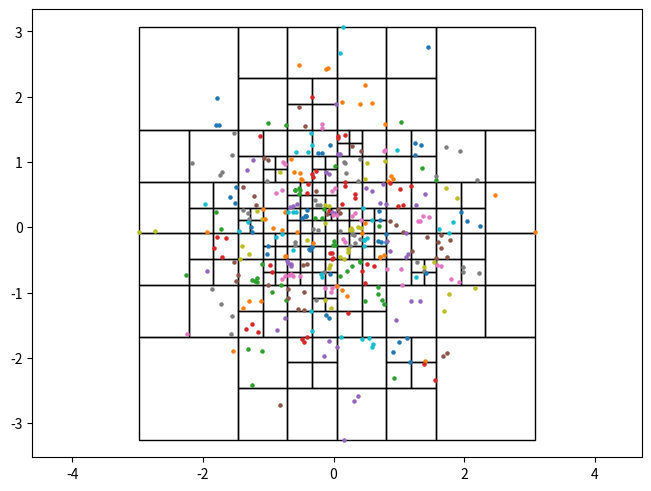

Generate this figure with matplotlib:
import matplotlib.pyplot as plt
def scatter(ax, x, y):
  ax.scatter(x, y, s=5)
fig, ax = plt.subplots(1,1, constrained_layout=True)
r = plt.Rectangle([-2.9807, 1.48869], 1.51607, 1.58126, fill=False)
ax.add_patch(r)
r = plt.Rectangle([-1.46463, 2.27931], 0.758034, 0.790629, fill=False)
ax.add_patch(r)
r = plt.Rectangle([-0.706595, 2.27931], 0.758034, 0.790629, fill=False)
ax.add_patch(r)
r = plt.Rectangle([-1.46463, 1.48869], 0.758034, 0.790629, fill=False)
ax.add_patch(r)
r = plt.Rectangle([-0.706595, 1.884], 0.379017, 0.395314, fill=False)
ax.add_patch(r)
r = plt.Rectangle([-0.327578, 1.884], 0.379017, 0.395314, fill=False)
ax.add_patch(r)
r = plt.Rectangle([-0.706595, 1.48869], 0.379017, 0.395314, fill=False)
ax.add_patch(r)
r = plt.Rectangle([-0.327578, 1.48869], 0.379017, 0.395314, fill=False)
ax.add_patch(r)
r = plt.Rectangle([-2.9807, 0.698057], 0.758034, 0.790629, fill=False)
ax.add_patch(r)
r = plt.Rectangle([-2.22266, 0.698057], 0.758034, 0.790629, fill=False)
ax.add_patch(r)
r = plt.Rectangle([-2.9807, -0.0925723], 0.758034, 0.790629, fill=False)
ax.add_patch(r)
r = plt.Rectangle([-2.22266, 0.302742], 0.379017, 0.395314, fill=False)
ax.add_patch(r)
r = plt.Rectangle([-1.84365, 0.302742], 0.379017, 0.395314, fill=False)
ax.add_patch(r)
r = plt.Rectangle([-2.22266, -0.0925723], 0.379017, 0.395314, fill=False)
ax.add_patch(r)
r = plt.Rectangle([-1.84365, -0.0925723], 0.379017, 0.395314, fill=False)
ax.add_patch(r)
r = plt.Rectangle([-1.46463, 1.09337], 0.379017, 0.395314, fill=False)
ax.add_patch(r)
r = plt.Rectangle([-1.08561, 1.09337], 0.379017, 0.395314, fill=False)
ax.add_patch(r)
r = plt.Rectangle([-1.46463, 0.698057], 0.379017, 0.395314, fill=False)
ax.add_patch(r)
r = plt.Rectangle([-1.08561, 0.895714], 0.189509, 0.197657, fill=False)
ax.add_patch(r)
r = plt.Rectangle([-0.896104, 0.895714], 0.189509, 0.197657, fill=False)
ax.add_patch(r)
r = plt.Rectangle([-1.08561, 0.698057], 0.189509, 0.197657, fill=False)
ax.add_patch(r)
r = plt.Rectangle([-0.896104, 0.698057], 0.189509, 0.197657, fill=False)
ax.add_patch(r)
r = plt.Rectangle([-0.706595, 1.09337], 0.379017, 0.395314, fill=False)
ax.add_patch(r)
r = plt.Rectangle([-0.327578, 1.09337], 0.379017, 0.395314, fill=False)
ax.add_patch(r)
r = plt.Rectangle([-0.706595, 0.698057], 0.379017, 0.395314, fill=False)
ax.add_patch(r)
r = plt.Rectangle([-0.327578, 0.895714], 0.189509, 0.197657, fill=False)
ax.add_patch(r)
r = plt.Rectangle([-0.138069, 0.895714], 0.189509, 0.197657, fill=False)
ax.add_patch(r)
r = plt.Rectangle([-0.327578, 0.698057], 0.189509, 0.197657, fill=False)
ax.add_patch(r)
r = plt.Rectangle([-0.138069, 0.698057], 0.189509, 0.197657, fill=False)
ax.add_patch(r)
r = plt.Rectangle([-1.46463, 0.302742], 0.379017, 0.395314, fill=False)
ax.add_patch(r)
r = plt.Rectangle([-1.08561, 0.302742], 0.379017, 0.395314, fill=False)
ax.add_patch(r)
r = plt.Rectangle([-1.46463, 0.105085], 0.189509, 0.197657, fill=False)
ax.add_patch(r)
r = plt.Rectangle([-1.27512, 0.105085], 0.189509, 0.197657, fill=False)
ax.add_patch(r)
r = plt.Rectangle([-1.46463, -0.0925723], 0.189509, 0.197657, fill=False)
ax.add_patch(r)
r = plt.Rectangle([-1.27512, -0.0925723], 0.189509, 0.197657, fill=False)
ax.add_patch(r)
r = plt.Rectangle([-1.08561, -0.0925723], 0.379017, 0.395314, fill=False)
ax.add_patch(r)
r = plt.Rectangle([-0.706595, 0.500399], 0.189509, 0.197657, fill=False)
ax.add_patch(r)
r = plt.Rectangle([-0.517086, 0.500399], 0.189509, 0.197657, fill=False)
ax.add_patch(r)
r = plt.Rectangle([-0.706595, 0.302742], 0.189509, 0.197657, fill=False)
ax.add_patch(r)
r = plt.Rectangle([-0.517086, 0.302742], 0.189509, 0.197657, fill=False)
ax.add_patch(r)
r = plt.Rectangle([-0.327578, 0.500399], 0.189509, 0.197657, fill=False)
ax.add_patch(r)
r = plt.Rectangle([-0.138069, 0.500399], 0.189509, 0.197657, fill=False)
ax.add_patch(r)
r = plt.Rectangle([-0.327578, 0.302742], 0.189509, 0.197657, fill=False)
ax.add_patch(r)
r = plt.Rectangle([-0.138069, 0.302742], 0.189509, 0.197657, fill=False)
ax.add_patch(r)
r = plt.Rectangle([-0.706595, 0.105085], 0.189509, 0.197657, fill=False)
ax.add_patch(r)
r = plt.Rectangle([-0.517086, 0.105085], 0.189509, 0.197657, fill=False)
ax.add_patch(r)
r = plt.Rectangle([-0.706595, -0.0925723], 0.189509, 0.197657, fill=False)
ax.add_patch(r)
r = plt.Rectangle([-0.517086, -0.0925723], 0.189509, 0.197657, fill=False)
ax.add_patch(r)
r = plt.Rectangle([-0.327578, 0.105085], 0.189509, 0.197657, fill=False)
ax.add_patch(r)
r = plt.Rectangle([-0.138069, 0.203914], 0.0947543, 0.0988286, fill=False)
ax.add_patch(r)
r = plt.Rectangle([-0.0433151, 0.203914], 0.0947543, 0.0988286, fill=False)
ax.add_patch(r)
r = plt.Rectangle([-0.138069, 0.105085], 0.0947543, 0.0988286, fill=False)
ax.add_patch(r)
r = plt.Rectangle([-0.0433151, 0.105085], 0.0947543, 0.0988286, fill=False)
ax.add_patch(r)
r = plt.Rectangle([-0.327578, -0.0925723], 0.189509, 0.197657, fill=False)
ax.add_patch(r)
r = plt.Rectangle([-0.138069, -0.0925723], 0.189509, 0.197657, fill=False)
ax.add_patch(r)
r = plt.Rectangle([0.0514392, 2.27931], 0.758034, 0.790629, fill=False)
ax.add_patch(r)
r = plt.Rectangle([0.809473, 2.27931], 0.758034, 0.790629, fill=False)
ax.add_patch(r)
r = plt.Rectangle([0.0514392, 1.48869], 0.758034, 0.790629, fill=False)
ax.add_patch(r)
r = plt.Rectangle([0.809473, 1.48869], 0.758034, 0.790629, fill=False)
ax.add_patch(r)
r = plt.Rectangle([1.56751, 1.48869], 1.51607, 1.58126, fill=False)
ax.add_patch(r)
r = plt.Rectangle([0.0514392, 1.29103], 0.189509, 0.197657, fill=False)
ax.add_patch(r)
r = plt.Rectangle([0.240948, 1.29103], 0.189509, 0.197657, fill=False)
ax.add_patch(r)
r = plt.Rectangle([0.0514392, 1.09337], 0.189509, 0.197657, fill=False)
ax.add_patch(r)
r = plt.Rectangle([0.240948, 1.09337], 0.189509, 0.197657, fill=False)
ax.add_patch(r)
r = plt.Rectangle([0.430456, 1.09337], 0.379017, 0.395314, fill=False)
ax.add_patch(r)
r = plt.Rectangle([0.0514392, 0.698057], 0.379017, 0.395314, fill=False)
ax.add_patch(r)
r = plt.Rectangle([0.430456, 0.698057], 0.379017, 0.395314, fill=False)
ax.add_patch(r)
r = plt.Rectangle([0.809473, 1.09337], 0.379017, 0.395314, fill=False)
ax.add_patch(r)
r = plt.Rectangle([1.18849, 1.09337], 0.379017, 0.395314, fill=False)
ax.add_patch(r)
r = plt.Rectangle([0.809473, 0.698057], 0.379017, 0.395314, fill=False)
ax.add_patch(r)
r = plt.Rectangle([1.18849, 0.698057], 0.379017, 0.395314, fill=False)
ax.add_patch(r)
r = plt.Rectangle([0.0514392, 0.302742], 0.379017, 0.395314, fill=False)
ax.add_patch(r)
r = plt.Rectangle([0.430456, 0.302742], 0.379017, 0.395314, fill=False)
ax.add_patch(r)
r = plt.Rectangle([0.0514392, 0.105085], 0.189509, 0.197657, fill=False)
ax.add_patch(r)
r = plt.Rectangle([0.240948, 0.105085], 0.189509, 0.197657, fill=False)
ax.add_patch(r)
r = plt.Rectangle([0.0514392, -0.0925723], 0.189509, 0.197657, fill=False)
ax.add_patch(r)
r = plt.Rectangle([0.240948, -0.0925723], 0.189509, 0.197657, fill=False)
ax.add_patch(r)
r = plt.Rectangle([0.430456, 0.105085], 0.189509, 0.197657, fill=False)
ax.add_patch(r)
r = plt.Rectangle([0.619965, 0.105085], 0.189509, 0.197657, fill=False)
ax.add_patch(r)
r = plt.Rectangle([0.430456, -0.0925723], 0.189509, 0.197657, fill=False)
ax.add_patch(r)
r = plt.Rectangle([0.619965, -0.0925723], 0.189509, 0.197657, fill=False)
ax.add_patch(r)
r = plt.Rectangle([0.809473, 0.302742], 0.379017, 0.395314, fill=False)
ax.add_patch(r)
r = plt.Rectangle([1.18849, 0.302742], 0.379017, 0.395314, fill=False)
ax.add_patch(r)
r = plt.Rectangle([0.809473, -0.0925723], 0.379017, 0.395314, fill=False)
ax.add_patch(r)
r = plt.Rectangle([1.18849, -0.0925723], 0.379017, 0.395314, fill=False)
ax.add_patch(r)
r = plt.Rectangle([1.56751, 0.698057], 0.758034, 0.790629, fill=False)
ax.add_patch(r)
r = plt.Rectangle([2.32554, 0.698057], 0.758034, 0.790629, fill=False)
ax.add_patch(r)
r = plt.Rectangle([1.56751, 0.302742], 0.379017, 0.395314, fill=False)
ax.add_patch(r)
r = plt.Rectangle([1.94652, 0.302742], 0.379017, 0.395314, fill=False)
ax.add_patch(r)
r = plt.Rectangle([1.56751, -0.0925723], 0.379017, 0.395314, fill=False)
ax.add_patch(r)
r = plt.Rectangle([1.94652, -0.0925723], 0.379017, 0.395314, fill=False)
ax.add_patch(r)
r = plt.Rectangle([2.32554, -0.0925723], 0.758034, 0.790629, fill=False)
ax.add_patch(r)
r = plt.Rectangle([-2.9807, -0.883201], 0.758034, 0.790629, fill=False)
ax.add_patch(r)
r = plt.Rectangle([-2.22266, -0.487887], 0.379017, 0.395314, fill=False)
ax.add_patch(r)
r = plt.Rectangle([-1.84365, -0.487887], 0.379017, 0.395314, fill=False)
ax.add_patch(r)
r = plt.Rectangle([-2.22266, -0.883201], 0.379017, 0.395314, fill=False)
ax.add_patch(r)
r = plt.Rectangle([-1.84365, -0.883201], 0.379017, 0.395314, fill=False)
ax.add_patch(r)
r = plt.Rectangle([-2.9807, -1.67383], 0.758034, 0.790629, fill=False)
ax.add_patch(r)
r = plt.Rectangle([-2.22266, -1.67383], 0.758034, 0.790629, fill=False)
ax.add_patch(r)
r = plt.Rectangle([-1.46463, -0.487887], 0.379017, 0.395314, fill=False)
ax.add_patch(r)
r = plt.Rectangle([-1.08561, -0.29023], 0.189509, 0.197657, fill=False)
ax.add_patch(r)
r = plt.Rectangle([-0.896104, -0.29023], 0.189509, 0.197657, fill=False)
ax.add_patch(r)
r = plt.Rectangle([-1.08561, -0.487887], 0.189509, 0.197657, fill=False)
ax.add_patch(r)
r = plt.Rectangle([-0.896104, -0.487887], 0.189509, 0.197657, fill=False)
ax.add_patch(r)
r = plt.Rectangle([-1.46463, -0.883201], 0.379017, 0.395314, fill=False)
ax.add_patch(r)
r = plt.Rectangle([-1.08561, -0.685544], 0.189509, 0.197657, fill=False)
ax.add_patch(r)
r = plt.Rectangle([-0.896104, -0.685544], 0.189509, 0.197657, fill=False)
ax.add_patch(r)
r = plt.Rectangle([-1.08561, -0.883201], 0.189509, 0.197657, fill=False)
ax.add_patch(r)
r = plt.Rectangle([-0.896104, -0.883201], 0.189509, 0.197657, fill=False)
ax.add_patch(r)
r = plt.Rectangle([-0.706595, -0.29023], 0.189509, 0.197657, fill=False)
ax.add_patch(r)
r = plt.Rectangle([-0.517086, -0.29023], 0.189509, 0.197657, fill=False)
ax.add_patch(r)
r = plt.Rectangle([-0.706595, -0.487887], 0.189509, 0.197657, fill=False)
ax.add_patch(r)
r = plt.Rectangle([-0.517086, -0.487887], 0.189509, 0.197657, fill=False)
ax.add_patch(r)
r = plt.Rectangle([-0.327578, -0.29023], 0.189509, 0.197657, fill=False)
ax.add_patch(r)
r = plt.Rectangle([-0.138069, -0.29023], 0.189509, 0.197657, fill=False)
ax.add_patch(r)
r = plt.Rectangle([-0.327578, -0.487887], 0.189509, 0.197657, fill=False)
ax.add_patch(r)
r = plt.Rectangle([-0.138069, -0.487887], 0.189509, 0.197657, fill=False)
ax.add_patch(r)
r = plt.Rectangle([-0.706595, -0.685544], 0.189509, 0.197657, fill=False)
ax.add_patch(r)
r = plt.Rectangle([-0.517086, -0.685544], 0.189509, 0.197657, fill=False)
ax.add_patch(r)
r = plt.Rectangle([-0.706595, -0.883201], 0.189509, 0.197657, fill=False)
ax.add_patch(r)
r = plt.Rectangle([-0.517086, -0.883201], 0.189509, 0.197657, fill=False)
ax.add_patch(r)
r = plt.Rectangle([-0.327578, -0.685544], 0.189509, 0.197657, fill=False)
ax.add_patch(r)
r = plt.Rectangle([-0.138069, -0.685544], 0.189509, 0.197657, fill=False)
ax.add_patch(r)
r = plt.Rectangle([-0.327578, -0.883201], 0.189509, 0.197657, fill=False)
ax.add_patch(r)
r = plt.Rectangle([-0.138069, -0.883201], 0.189509, 0.197657, fill=False)
ax.add_patch(r)
r = plt.Rectangle([-1.46463, -1.27852], 0.379017, 0.395314, fill=False)
ax.add_patch(r)
r = plt.Rectangle([-1.08561, -1.27852], 0.379017, 0.395314, fill=False)
ax.add_patch(r)
r = plt.Rectangle([-1.46463, -1.67383], 0.379017, 0.395314, fill=False)
ax.add_patch(r)
r = plt.Rectangle([-1.08561, -1.67383], 0.379017, 0.395314, fill=False)
ax.add_patch(r)
r = plt.Rectangle([-0.706595, -1.27852], 0.379017, 0.395314, fill=False)
ax.add_patch(r)
r = plt.Rectangle([-0.327578, -1.08086], 0.189509, 0.197657, fill=False)
ax.add_patch(r)
r = plt.Rectangle([-0.138069, -1.08086], 0.189509, 0.197657, fill=False)
ax.add_patch(r)
r = plt.Rectangle([-0.327578, -1.27852], 0.189509, 0.197657, fill=False)
ax.add_patch(r)
r = plt.Rectangle([-0.138069, -1.27852], 0.189509, 0.197657, fill=False)
ax.add_patch(r)
r = plt.Rectangle([-0.706595, -1.67383], 0.379017, 0.395314, fill=False)
ax.add_patch(r)
r = plt.Rectangle([-0.327578, -1.67383], 0.379017, 0.395314, fill=False)
ax.add_patch(r)
r = plt.Rectangle([-2.9807, -3.25509], 1.51607, 1.58126, fill=False)
ax.add_patch(r)
r = plt.Rectangle([-1.46463, -2.46446], 0.758034, 0.790629, fill=False)
ax.add_patch(r)
r = plt.Rectangle([-0.706595, -2.06914], 0.379017, 0.395314, fill=False)
ax.add_patch(r)
r = plt.Rectangle([-0.327578, -2.06914], 0.379017, 0.395314, fill=False)
ax.add_patch(r)
r = plt.Rectangle([-0.706595, -2.46446], 0.379017, 0.395314, fill=False)
ax.add_patch(r)
r = plt.Rectangle([-0.327578, -2.46446], 0.379017, 0.395314, fill=False)
ax.add_patch(r)
r = plt.Rectangle([-1.46463, -3.25509], 0.758034, 0.790629, fill=False)
ax.add_patch(r)
r = plt.Rectangle([-0.706595, -3.25509], 0.758034, 0.790629, fill=False)
ax.add_patch(r)
r = plt.Rectangle([0.0514392, -0.29023], 0.189509, 0.197657, fill=False)
ax.add_patch(r)
r = plt.Rectangle([0.240948, -0.29023], 0.189509, 0.197657, fill=False)
ax.add_patch(r)
r = plt.Rectangle([0.0514392, -0.487887], 0.189509, 0.197657, fill=False)
ax.add_patch(r)
r = plt.Rectangle([0.240948, -0.487887], 0.189509, 0.197657, fill=False)
ax.add_patch(r)
r = plt.Rectangle([0.430456, -0.29023], 0.189509, 0.197657, fill=False)
ax.add_patch(r)
r = plt.Rectangle([0.619965, -0.29023], 0.189509, 0.197657, fill=False)
ax.add_patch(r)
r = plt.Rectangle([0.430456, -0.487887], 0.189509, 0.197657, fill=False)
ax.add_patch(r)
r = plt.Rectangle([0.619965, -0.487887], 0.189509, 0.197657, fill=False)
ax.add_patch(r)
r = plt.Rectangle([0.0514392, -0.883201], 0.379017, 0.395314, fill=False)
ax.add_patch(r)
r = plt.Rectangle([0.430456, -0.883201], 0.379017, 0.395314, fill=False)
ax.add_patch(r)
r = plt.Rectangle([0.809473, -0.487887], 0.379017, 0.395314, fill=False)
ax.add_patch(r)
r = plt.Rectangle([1.18849, -0.487887], 0.379017, 0.395314, fill=False)
ax.add_patch(r)
r = plt.Rectangle([0.809473, -0.883201], 0.379017, 0.395314, fill=False)
ax.add_patch(r)
r = plt.Rectangle([1.18849, -0.685544], 0.189509, 0.197657, fill=False)
ax.add_patch(r)
r = plt.Rectangle([1.378, -0.685544], 0.189509, 0.197657, fill=False)
ax.add_patch(r)
r = plt.Rectangle([1.18849, -0.883201], 0.189509, 0.197657, fill=False)
ax.add_patch(r)
r = plt.Rectangle([1.378, -0.883201], 0.189509, 0.197657, fill=False)
ax.add_patch(r)
r = plt.Rectangle([0.0514392, -1.27852], 0.379017, 0.395314, fill=False)
ax.add_patch(r)
r = plt.Rectangle([0.430456, -1.27852], 0.379017, 0.395314, fill=False)
ax.add_patch(r)
r = plt.Rectangle([0.0514392, -1.67383], 0.379017, 0.395314, fill=False)
ax.add_patch(r)
r = plt.Rectangle([0.430456, -1.67383], 0.379017, 0.395314, fill=False)
ax.add_patch(r)
r = plt.Rectangle([0.809473, -1.67383], 0.758034, 0.790629, fill=False)
ax.add_patch(r)
r = plt.Rectangle([1.56751, -0.487887], 0.379017, 0.395314, fill=False)
ax.add_patch(r)
r = plt.Rectangle([1.94652, -0.487887], 0.379017, 0.395314, fill=False)
ax.add_patch(r)
r = plt.Rectangle([1.56751, -0.883201], 0.379017, 0.395314, fill=False)
ax.add_patch(r)
r = plt.Rectangle([1.94652, -0.883201], 0.379017, 0.395314, fill=False)
ax.add_patch(r)
r = plt.Rectangle([2.32554, -0.883201], 0.758034, 0.790629, fill=False)
ax.add_patch(r)
r = plt.Rectangle([1.56751, -1.67383], 0.758034, 0.790629, fill=False)
ax.add_patch(r)
r = plt.Rectangle([2.32554, -1.67383], 0.758034, 0.790629, fill=False)
ax.add_patch(r)
r = plt.Rectangle([0.0514392, -2.46446], 0.758034, 0.790629, fill=False)
ax.add_patch(r)
r = plt.Rectangle([0.809473, -2.06914], 0.379017, 0.395314, fill=False)
ax.add_patch(r)
r = plt.Rectangle([1.18849, -2.06914], 0.379017, 0.395314, fill=False)
ax.add_patch(r)
r = plt.Rectangle([0.809473, -2.46446], 0.379017, 0.395314, fill=False)
ax.add_patch(r)
r = plt.Rectangle([1.18849, -2.46446], 0.379017, 0.395314, fill=False)
ax.add_patch(r)
r = plt.Rectangle([0.0514392, -3.25509], 0.758034, 0.790629, fill=False)
ax.add_patch(r)
r = plt.Rectangle([0.809473, -3.25509], 0.758034, 0.790629, fill=False)
ax.add_patch(r)
r = plt.Rectangle([1.56751, -3.25509], 1.51607, 1.58126, fill=False)
ax.add_patch(r)
scatter(ax, [-1.78297, -1.80418, -1.7607, ], [1.97516, 1.56215, 1.56753, ])
scatter(ax, [-0.534796, -0.0794254, -0.121874, ], [2.47978, 2.44479, 2.41792, ])
scatter(ax, [-0.728243, -1.00365, ], [1.56537, 1.6014, ])
scatter(ax, [-0.332072, ], [1.99341, ])
scatter(ax, [0.0360854, ], [1.89101, ])
scatter(ax, [-0.531474, -0.43948, ], [1.83855, 1.55388, ])
scatter(ax, [-0.179058, -0.171184, ], [1.5845, 1.51422, ])
scatter(ax, [-1.70548, -2.16275, -1.52535, -1.74456, -1.56121, ], [0.839721, 0.988257, 1.4409, 0.806604, 1.10055, ])
scatter(ax, [-2.9807, -2.74087, ], [-0.074136, -0.0573797, ])
scatter(ax, [-1.96759, ], [0.356267, ])
scatter(ax, [-1.58779, -1.50197, -1.50744, ], [0.468921, 0.610818, 0.379379, ])
scatter(ax, [-1.94593, ], [-0.0683788, ])
scatter(ax, [-1.80689, -1.72591, ], [0.236375, -0.0189508, ])
scatter(ax, [-1.13237, ], [1.39249, ])
scatter(ax, [-1.24227, -1.31942, ], [1.02954, 0.873878, ])
scatter(ax, [-1.01137, -1.06263, ], [1.03168, 1.06357, ])
scatter(ax, [-0.778024, -0.743665, ], [1.00411, 0.967255, ])
scatter(ax, [-1.02559, ], [0.714876, ])
scatter(ax, [-0.821718, ], [0.844969, ])
scatter(ax, [-0.328277, -0.395069, -0.580276, -0.349156, ], [1.25389, 1.14606, 1.15236, 1.44365, ])
scatter(ax, [-0.180259, -0.061682, -0.244668, ], [1.13733, 1.26299, 1.13503, ])
scatter(ax, [-0.503632, -0.512436, -0.646205, -0.610146, -0.477895, ], [0.738456, 0.836373, 1.04141, 0.841553, 0.72572, ])
scatter(ax, [0.0272956, ], [0.93802, ])
scatter(ax, [-0.308025, -0.326304, -0.26314, ], [0.773732, 0.820902, 0.862898, ])
scatter(ax, [-0.0698394, -0.114227, ], [0.811315, 0.843322, ])
scatter(ax, [-1.38462, -1.19094, -1.21821, ], [0.623113, 0.336899, 0.485264, ])
scatter(ax, [-0.786633, -0.887814, ], [0.576747, 0.52254, ])
scatter(ax, [-1.38762, -1.30259, -1.31244, ], [0.268314, 0.125267, 0.224789, ])
scatter(ax, [-1.1795, -1.09694, ], [0.25118, 0.124972, ])
scatter(ax, [-1.31353, -1.45426, ], [0.0881785, -0.054774, ])
scatter(ax, [-1.26006, -1.24234, ], [0.00722737, -0.0784514, ])
scatter(ax, [-1.05139, -1.08412, -0.922826, -0.740198, -0.786101, ], [0.129986, 0.276142, -0.0189399, 0.236068, -0.0372087, ])
scatter(ax, [-0.517315, -0.586168, -0.593365, -0.523949, -0.526366, ], [0.566222, 0.570201, 0.568084, 0.596198, 0.504505, ])
scatter(ax, [-0.391033, -0.407939, ], [0.665884, 0.53146, ])
scatter(ax, [-0.672545, -0.560665, -0.614994, ], [0.317069, 0.362823, 0.328863, ])
scatter(ax, [-0.269564, ], [0.556409, ])
scatter(ax, [0.0259584, -0.018914, ], [0.602494, 0.554836, ])
scatter(ax, [-0.256774, -0.27759, -0.209762, ], [0.346116, 0.412466, 0.333509, ])
scatter(ax, [-0.135054, -0.065926, ], [0.34086, 0.328973, ])
scatter(ax, [-0.620488, -0.570469, -0.705216, ], [0.232827, 0.229975, 0.227396, ])
scatter(ax, [-0.477216, -0.426387, -0.441037, -0.422204, -0.405141, ], [0.138625, 0.177709, 0.168361, 0.17085, 0.266104, ])
scatter(ax, [-0.557643, ], [-0.0761639, ])
scatter(ax, [-0.145051, -0.283622, -0.180572, ], [0.286315, 0.135084, 0.145794, ])
scatter(ax, [-0.07292, ], [0.253115, ])
scatter(ax, [-0.01777, 0.0161908, ], [0.240096, 0.221731, ])
scatter(ax, [-0.0993756, ], [0.199045, ])
scatter(ax, [-0.0146892, 0.0460894, ], [0.180342, 0.187391, ])
scatter(ax, [-0.311087, -0.241218, ], [-0.0275132, -0.0418796, ])
scatter(ax, [-0.137207, ], [0.0700137, ])
scatter(ax, [0.0997825, 0.142871, ], [2.66567, 3.06994, ])
scatter(ax, [1.44145, ], [2.75668, ])
scatter(ax, [0.594098, 0.488867, 0.787219, 0.404401, 0.128401, ], [1.90583, 2.18527, 1.58308, 1.8853, 1.91558, ])
scatter(ax, [1.02651, ], [1.61288, ])
scatter(ax, [0.0641411, 0.1698, 0.0629939, ], [1.40575, 1.41222, 1.36064, ])
scatter(ax, [0.0937563, 0.0665991, ], [1.12339, 1.12803, ])
scatter(ax, [0.418171, 0.278972, ], [1.16817, 1.24799, ])
scatter(ax, [0.791813, 0.76931, ], [1.18776, 1.16274, ])
scatter(ax, [0.155145, 0.403759, 0.380549, 0.194133, 0.179492, ], [0.993067, 1.04623, 0.708559, 0.830309, 0.98537, ])
scatter(ax, [0.788124, 0.518559, 0.473741, ], [1.01206, 0.991306, 0.746688, ])
scatter(ax, [0.976554, ], [1.1787, ])
scatter(ax, [1.34026, 1.24738, 1.24878, ], [1.26405, 1.1033, 1.29656, ])
scatter(ax, [0.827288, 0.905248, 0.878837, ], [0.702949, 0.736077, 0.782136, ])
scatter(ax, [1.35083, 1.56257, ], [0.915505, 0.724884, ])
scatter(ax, [0.331448, 0.121937, 0.18169, 0.328675, 0.174012, ], [0.443679, 0.352531, 0.697748, 0.504938, 0.625986, ])
scatter(ax, [0.752917, 0.585074, 0.805798, 0.714377, 0.496335, ], [0.667385, 0.553565, 0.358794, 0.373774, 0.594709, ])
scatter(ax, [0.0737357, 0.099406, ], [0.280677, 0.213903, ])
scatter(ax, [0.334461, 0.284309, 0.420836, ], [0.225966, 0.177891, 0.117374, ])
scatter(ax, [0.0932335, ], [-0.0644982, ])
scatter(ax, [0.272796, 0.374504, 0.285949, 0.248497, 0.415485, ], [-0.0102105, 0.00139405, -0.034857, -0.0382377, -0.0175834, ])
scatter(ax, [0.445092, 0.591461, ], [0.295532, 0.113035, ])
scatter(ax, [0.703717, 0.693937, ], [0.117255, 0.255443, ])
scatter(ax, [0.485155, 0.43901, ], [0.0605642, -0.087803, ])
scatter(ax, [0.703267, ], [0.0215737, ])
scatter(ax, [1.06744, 1.17979, 0.994053, 1.02388, 0.868371, ], [0.340608, 0.635412, 0.329153, 0.593706, 0.678037, ])
scatter(ax, [1.26124, 1.39811, ], [0.333621, 0.510087, ])
scatter(ax, [0.862431, 1.05724, 0.958694, ], [0.0936243, -0.076925, 0.0375496, ])
scatter(ax, [1.37053, 1.29773, 1.45601, 1.32857, ], [0.176485, 0.0928498, 0.153117, 0.0884779, ])
scatter(ax, [1.57629, 2.191, 1.72021, 1.94133, ], [0.787251, 0.727949, 1.22851, 1.17271, ])
scatter(ax, [1.72917, 1.89361, ], [0.594598, 0.449623, ])
scatter(ax, [1.61785, 1.77204, 1.83552, ], [-0.0195934, -0.0859503, 0.0849554, ])
scatter(ax, [1.95236, 2.25016, 2.03698, ], [0.237839, 0.0178333, 0.101677, ])
scatter(ax, [2.47196, 3.08358, ], [0.501617, -0.0668954, ])
scatter(ax, [-2.26383, ], [-0.727125, ])
scatter(ax, [-1.71415, -1.83364, -1.65211, -1.79044, ], [-0.448019, -0.315114, -0.16208, -0.147813, ])
scatter(ax, [-1.94264, ], [-0.673053, ])
scatter(ax, [-1.52235, -1.46703, -1.49576, ], [-0.532787, -0.731988, -0.818096, ])
scatter(ax, [-2.24562, ], [-1.63855, ])
scatter(ax, [-1.55114, -1.56983, -1.86124, -1.72372, ], [-1.36631, -1.63303, -0.949436, -1.1683, ])
scatter(ax, [-1.30072, -1.3975, -1.43066, ], [-0.409668, -0.285177, -0.485393, ])
scatter(ax, [-0.79602, -0.884449, ], [-0.103919, -0.152457, ])
scatter(ax, [-1.0155, -1.00435, ], [-0.412304, -0.290238, ])
scatter(ax, [-0.731144, -0.749079, ], [-0.433295, -0.440535, ])
scatter(ax, [-1.09597, -1.19792, -1.17319, -1.25662, -1.17573, ], [-0.567446, -0.827752, -0.841417, -0.804504, -0.780076, ])
scatter(ax, [-0.939111, -0.979449, ], [-0.67971, -0.576337, ])
scatter(ax, [-0.712901, ], [-0.518148, ])
scatter(ax, [-1.00577, ], [-0.878252, ])
scatter(ax, [-0.738745, -0.791882, ], [-0.746246, -0.785057, ])
scatter(ax, [-0.59148, -0.586788, ], [-0.278063, -0.232288, ])
scatter(ax, [-0.401392, ], [-0.19132, ])
scatter(ax, [-0.619126, ], [-0.355239, ])
scatter(ax, [-0.331372, -0.373224, -0.334168, -0.363538, ], [-0.304356, -0.326715, -0.292907, -0.346101, ])
scatter(ax, [-0.316949, ], [-0.234624, ])
scatter(ax, [0.000626047, 0.014118, -0.016351, ], [-0.212172, -0.271811, -0.269776, ])
scatter(ax, [-0.0313134, -0.00877623, -0.0609366, -0.0247349, ], [-0.387273, -0.463709, -0.388799, -0.482383, ])
scatter(ax, [-0.691076, -0.65439, -0.65709, ], [-0.552308, -0.600781, -0.567121, ])
scatter(ax, [-0.47183, -0.402938, ], [-0.580048, -0.558045, ])
scatter(ax, [-0.624027, -0.68815, -0.649769, -0.521249, ], [-0.748201, -0.729213, -0.711495, -0.75253, ])
scatter(ax, [-0.144931, ], [-0.679992, ])
scatter(ax, [-0.0729269, -0.0620503, ], [-0.619616, -0.573476, ])
scatter(ax, [-0.191159, -0.178408, ], [-0.720914, -0.769259, ])
scatter(ax, [-0.049527, ], [-0.712908, ])
scatter(ax, [-1.11114, -1.29899, -1.38815, ], [-1.12487, -1.12686, -1.23497, ])
scatter(ax, [-0.722064, -0.807503, -0.945082, ], [-1.1091, -0.884456, -0.996772, ])
scatter(ax, [-1.33937, -1.24909, -1.16461, ], [-1.56046, -1.48135, -1.6083, ])
scatter(ax, [-0.861357, -0.744009, ], [-1.57402, -1.39762, ])
scatter(ax, [-0.692462, -0.452928, -0.455857, -0.547029, -0.705864, ], [-1.08019, -0.989427, -1.27027, -1.25154, -0.946151, ])
scatter(ax, [-0.124009, -0.0326745, 0.0322137, -0.0254546, ], [-0.92803, -0.986486, -0.900255, -0.923037, ])
scatter(ax, [-0.274332, ], [-1.11834, ])
scatter(ax, [-0.130708, -0.042498, ], [-1.10791, -1.24119, ])
scatter(ax, [-0.352077, -0.328103, ], [-1.28817, -1.58351, ])
scatter(ax, [-0.0761749, -0.118721, ], [-1.38346, -1.33701, ])
scatter(ax, [-1.53442, ], [-1.90196, ])
scatter(ax, [-1.25617, -1.10139, -1.31692, ], [-2.42267, -1.88987, -1.85827, ])
scatter(ax, [-0.453258, -0.480251, -0.407947, ], [-1.75114, -1.70822, -1.67833, ])
scatter(ax, [-0.145001, 0.0473948, -0.0633151, ], [-1.97317, -1.83123, -1.74463, ])
scatter(ax, [-0.819692, ], [-2.71919, ])
scatter(ax, [0.17319, 0.144497, ], [-0.218492, -0.18193, ])
scatter(ax, [0.244499, 0.275291, 0.403533, 0.332653, 0.320378, ], [-0.279479, -0.102434, -0.177253, -0.238854, -0.118605, ])
scatter(ax, [0.224145, 0.0998837, 0.157263, 0.218619, ], [-0.339796, -0.456131, -0.48262, -0.378157, ])
scatter(ax, [0.467316, 0.505941, 0.467395, 0.460723, ], [-0.195398, -0.169957, -0.279658, -0.188426, ])
scatter(ax, [0.676116, 0.724787, 0.801916, 0.799127, ], [-0.206635, -0.227967, -0.0984611, -0.225567, ])
scatter(ax, [0.714417, 0.716207, 0.767225, ], [-0.452534, -0.462396, -0.431864, ])
scatter(ax, [0.409312, 0.211117, 0.276718, 0.0953352, 0.411389, ], [-0.519526, -0.669081, -0.594169, -0.751882, -0.532173, ])
scatter(ax, [0.518648, 0.625473, 0.434379, 0.476415, ], [-0.556872, -0.591277, -0.670233, -0.852866, ])
scatter(ax, [1.10961, 0.824394, 1.11045, 1.13959, 0.861722, ], [-0.0928473, -0.205324, -0.455933, -0.405845, -0.356507, ])
scatter(ax, [1.20377, 1.42694, 1.56481, ], [-0.364032, -0.15075, -0.471072, ])
scatter(ax, [1.02794, 1.05298, 0.811472, ], [-0.645521, -0.878969, -0.634091, ])
scatter(ax, [1.27889, 1.3777, ], [-0.536214, -0.67577, ])
scatter(ax, [1.38804, 1.53788, ], [-0.602246, -0.527986, ])
scatter(ax, [1.25803, ], [-0.767163, ])
scatter(ax, [1.41232, ], [-0.703084, ])
scatter(ax, [0.124815, 0.059257, 0.210074, ], [-0.958089, -0.893656, -1.05104, ])
scatter(ax, [0.678514, 0.481878, 0.773263, 0.74393, 0.680403, ], [-1.02256, -1.12346, -1.17717, -1.11034, -0.921988, ])
scatter(ax, [0.215346, ], [-1.30894, ])
scatter(ax, [1.32015, 0.957632, 1.18855, ], [-1.13056, -1.41959, -1.12404, ])
scatter(ax, [1.7339, 1.64737, 1.64337, 1.59224, 1.77967, ], [-0.450657, -0.310466, -0.120338, -0.23188, -0.20225, ])
scatter(ax, [1.92033, 1.64901, 1.79591, 1.58332, ], [-0.836257, -0.588706, -0.799538, -0.575645, ])
scatter(ax, [1.98444, 1.9857, 2.22297, ], [-0.691463, -0.610853, -0.698893, ])
scatter(ax, [1.68852, 2.16451, 1.76568, ], [-1.28436, -0.936877, -1.01573, ])
scatter(ax, [0.58306, 0.54188, 0.5989, 0.120108, 0.436082, ], [-1.84128, -1.69823, -1.79535, -1.68441, -1.70941, ])
scatter(ax, [1.12899, 1.1765, 0.907635, 1.00291, ], [-1.68935, -2.05689, -1.91515, -1.75303, ])
scatter(ax, [1.3939, ], [-2.05642, ])
scatter(ax, [0.926347, ], [-2.31189, ])
scatter(ax, [1.55432, 1.37845, ], [-2.34348, -2.09043, ])
scatter(ax, [0.367599, 0.306113, 0.159079, ], [-2.58698, -2.6683, -3.25509, ])
scatter(ax, [1.73938, 1.67947, ], [-1.92435, -1.96996, ])
ax.axis('equal')
plt.show()
